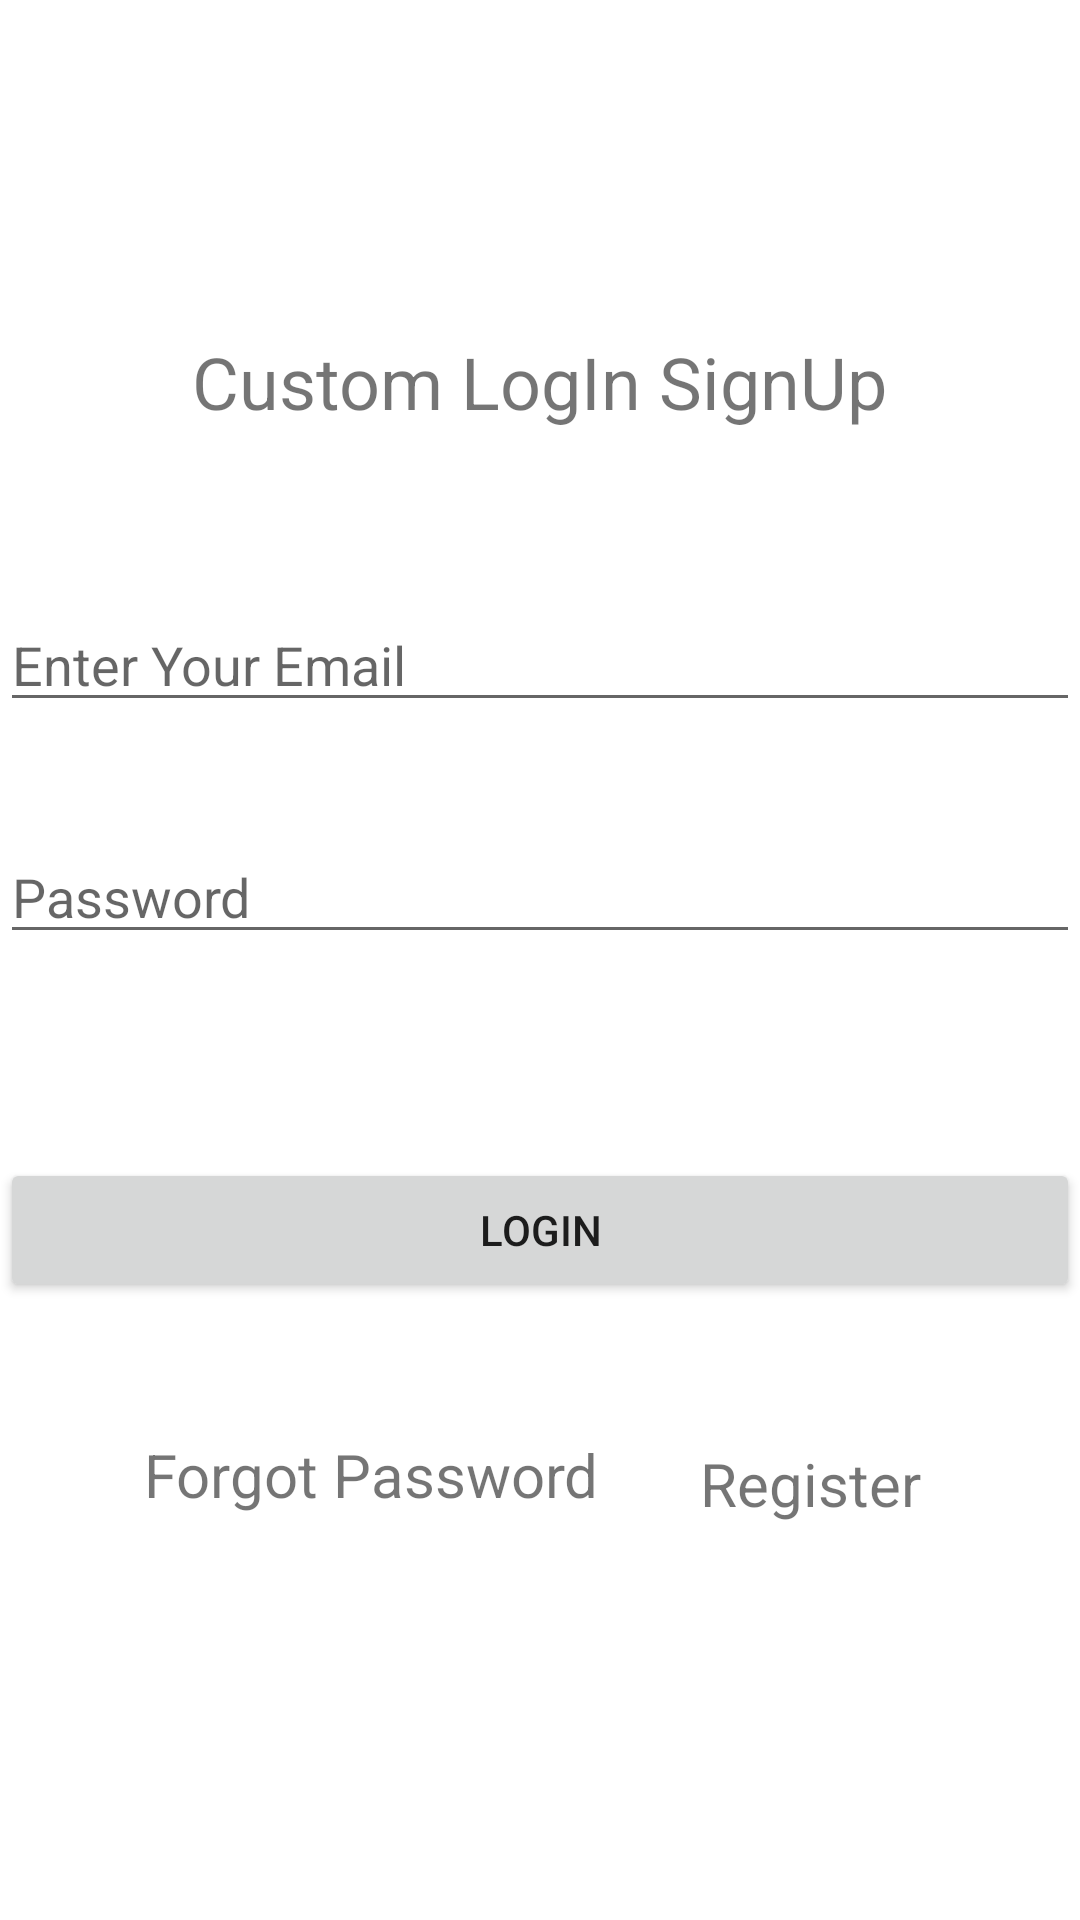

Write the Android layout XML for this screen, with the resource values it uses.
<!-- AndroidManifest.xml: application theme Theme.CustomLogInSignUp -->
<!-- res/layout/activity_main.xml -->
<?xml version="1.0" encoding="utf-8"?>
<androidx.constraintlayout.widget.ConstraintLayout xmlns:android="http://schemas.android.com/apk/res/android"
    xmlns:app="http://schemas.android.com/apk/res-auto"
    xmlns:tools="http://schemas.android.com/tools"
    android:layout_width="match_parent"
    android:layout_height="match_parent"
    tools:context=".MainActivity">

    <TextView
        android:id="@+id/textViewBanner"
        android:layout_width="wrap_content"
        android:layout_height="wrap_content"
        android:layout_marginTop="111dp"
        android:text="@string/app_name"
        android:textSize="24sp"
        app:layout_constraintEnd_toEndOf="parent"
        app:layout_constraintStart_toStartOf="parent"
        app:layout_constraintTop_toTopOf="parent" />

    <EditText
        android:id="@+id/editTextEmail"
        android:layout_width="0dp"
        android:layout_height="wrap_content"
        android:layout_marginTop="56dp"
        android:ems="10"
        android:hint="Enter Your Email"
        android:inputType="textPersonName"
        app:layout_constraintEnd_toEndOf="parent"
        app:layout_constraintHorizontal_bias="0.497"
        app:layout_constraintStart_toStartOf="parent"
        app:layout_constraintTop_toBottomOf="@+id/textViewBanner" />

    <EditText
        android:id="@+id/editTextPassword"
        android:layout_width="0dp"
        android:layout_height="wrap_content"
        android:layout_marginTop="36dp"
        android:ems="10"
        android:hint="Password"
        android:inputType="textPersonName"
        app:layout_constraintEnd_toEndOf="parent"
        app:layout_constraintHorizontal_bias="0.497"
        app:layout_constraintStart_toStartOf="parent"
        app:layout_constraintTop_toBottomOf="@+id/editTextEmail" />

    <Button
        android:id="@+id/buttonLogin"
        android:layout_width="0dp"
        android:layout_height="wrap_content"
        android:layout_marginTop="68dp"
        android:text="LOGIN"
        app:layout_constraintEnd_toEndOf="parent"
        app:layout_constraintHorizontal_bias="0.498"
        app:layout_constraintStart_toStartOf="parent"
        app:layout_constraintTop_toBottomOf="@+id/editTextPassword" />

    <TextView
        android:id="@+id/textViewForgotPassword"
        android:layout_width="wrap_content"
        android:layout_height="wrap_content"
        android:layout_marginStart="48dp"
        android:layout_marginTop="44dp"
        android:text="Forgot Password"
        android:textSize="20sp"
        app:layout_constraintStart_toStartOf="parent"
        app:layout_constraintTop_toBottomOf="@+id/buttonLogin" />

    <TextView
        android:id="@+id/textViewRegister"
        android:layout_width="wrap_content"
        android:layout_height="wrap_content"
        android:layout_marginTop="47dp"
        android:layout_marginEnd="19dp"
        android:text="Register"
        android:textSize="20sp"
        app:layout_constraintEnd_toEndOf="parent"
        app:layout_constraintStart_toEndOf="@+id/textViewForgotPassword"
        app:layout_constraintTop_toBottomOf="@+id/buttonLogin" />

    <ProgressBar
        android:id="@+id/progressBarLogin"
        style="?android:attr/progressBarStyle"
        android:layout_width="wrap_content"
        android:layout_height="wrap_content"
        android:visibility="gone"
        app:layout_constraintBottom_toBottomOf="parent"
        app:layout_constraintEnd_toEndOf="parent"
        app:layout_constraintStart_toStartOf="parent"
        app:layout_constraintTop_toTopOf="parent" />
</androidx.constraintlayout.widget.ConstraintLayout>
<!-- resources referenced by this layout -->
<resources>
  <string name="app_name">Custom LogIn SignUp</string>
  <style name="Theme.CustomLogInSignUp" parent="Theme.MaterialComponents.DayNight.NoActionBar">
          
          <item name="colorPrimary">@color/purple_500</item>
          <item name="colorPrimaryVariant">@color/purple_700</item>
          <item name="colorOnPrimary">@color/white</item>
          
          <item name="colorSecondary">@color/teal_200</item>
          <item name="colorSecondaryVariant">@color/teal_700</item>
          <item name="colorOnSecondary">@color/black</item>
          
          <item name="android:statusBarColor" tools:targetApi="l">?attr/colorPrimaryVariant</item>
          
      </style>
  <!-- not gathered from this repository: default colours our renderer supplied (Android Studio template values) -->
  <color name="purple_500">#FF6200EE</color>
  <color name="purple_700">#FF3700B3</color>
  <color name="teal_200">#FF03DAC5</color>
  <color name="teal_700">#FF018786</color>
  <color name="black">#FF000000</color>
  <color name="white">#FFFFFFFF</color>
</resources>
